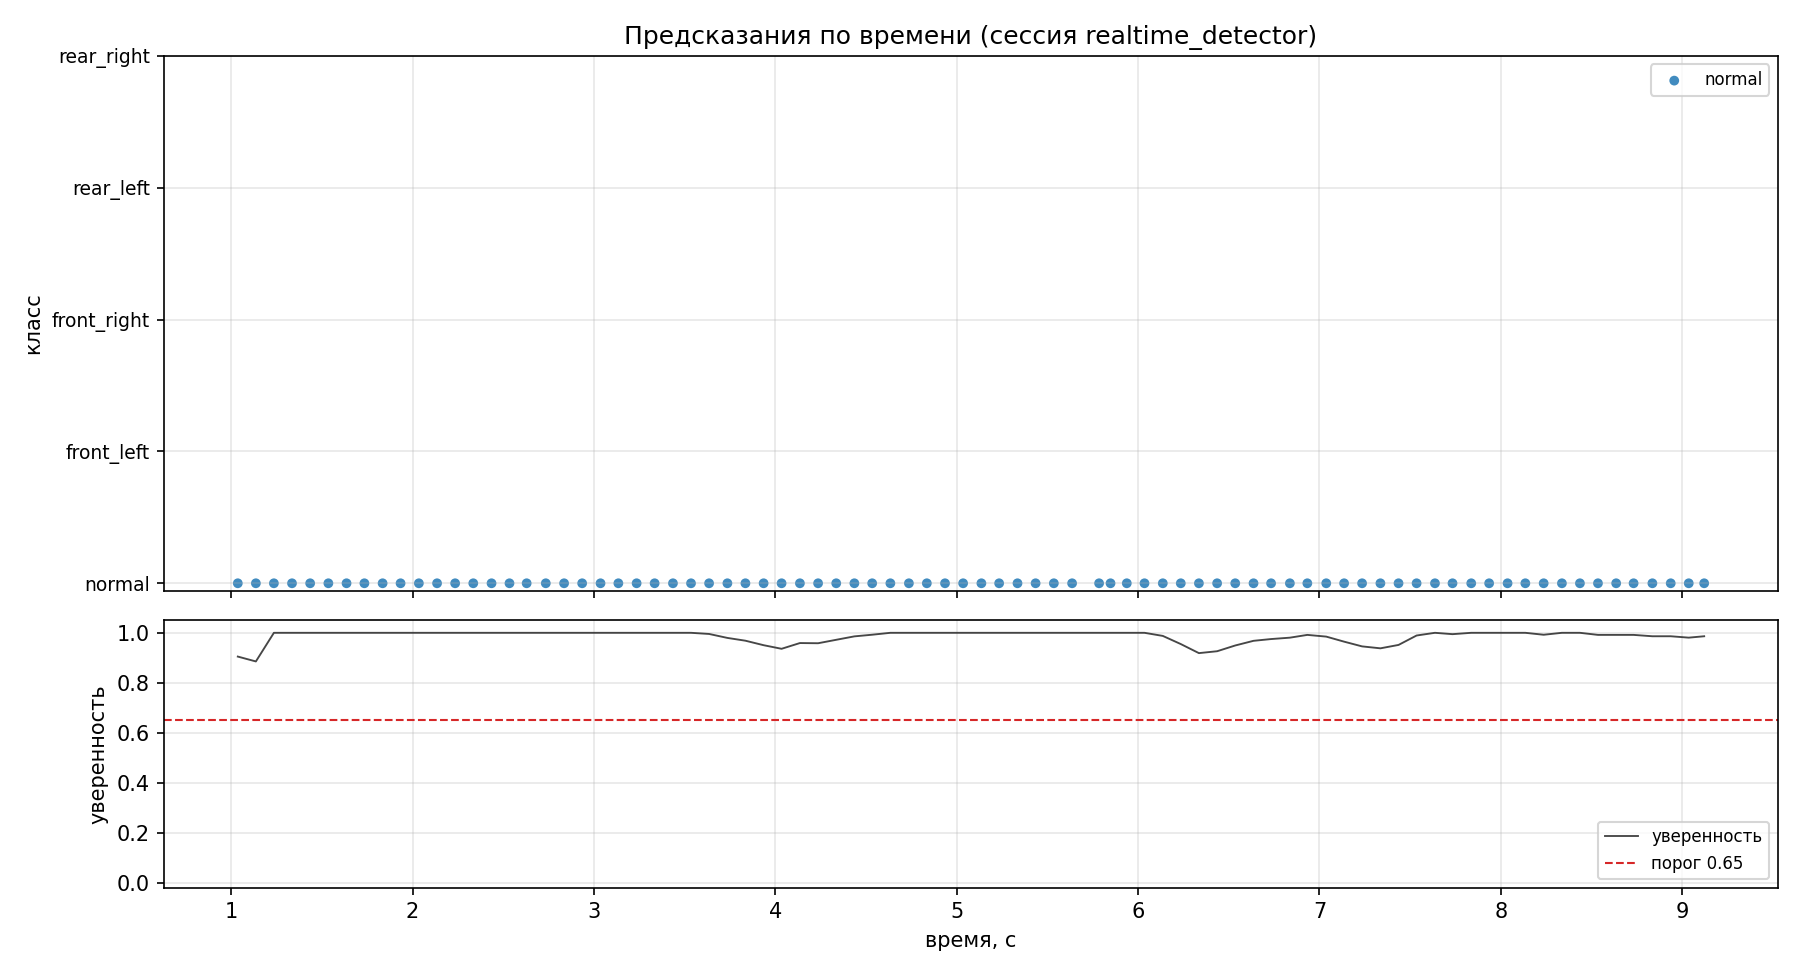

The data file committed next to this chart (first rows):
elapsed_s, prediction, confidence
1.036, normal, 0.9049
1.136, normal, 0.8853
1.235, normal, 1
1.335, normal, 1
1.435, normal, 1
1.536, normal, 1
1.636, normal, 1
1.734, normal, 1
1.835, normal, 1
1.934, normal, 1
2.035, normal, 1
2.135, normal, 1
2.235, normal, 1
2.335, normal, 1
2.435, normal, 1
2.534, normal, 1
2.629, normal, 1
2.735, normal, 1
2.835, normal, 1
2.935, normal, 1
3.036, normal, 1
3.135, normal, 1
3.235, normal, 1
3.335, normal, 1
3.436, normal, 1
3.535, normal, 1
3.635, normal, 0.9954
3.736, normal, 0.9796
3.835, normal, 0.9684
3.936, normal, 0.9504
4.035, normal, 0.9360
4.136, normal, 0.9590
4.236, normal, 0.9582
4.336, normal, 0.9720
4.436, normal, 0.9857
4.534, normal, 0.9924
4.635, normal, 1
4.737, normal, 1
4.836, normal, 1
4.936, normal, 1
5.036, normal, 1
5.136, normal, 1
5.234, normal, 1
5.335, normal, 1
5.435, normal, 1
5.536, normal, 1
5.636, normal, 1
5.785, normal, 1
5.848, normal, 1
5.938, normal, 1
6.036, normal, 1
6.137, normal, 0.9876
6.236, normal, 0.9550
6.336, normal, 0.9187
6.436, normal, 0.9262
6.536, normal, 0.9492
6.637, normal, 0.9679
6.734, normal, 0.9750
6.837, normal, 0.9805
6.934, normal, 0.9917
... 22 more rows
